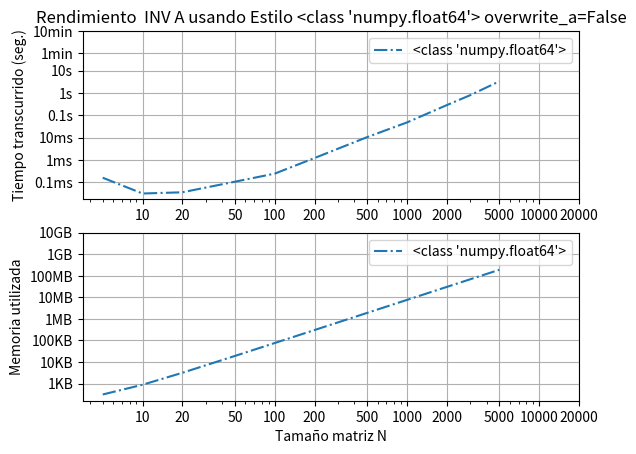

Recreate this plot in Python.
import scipy as sp
import  sys as sys
import numpy as np
from time import perf_counter
import matplotlib.pyplot as plt

import scipy as sp
import  sys as sys
import numpy as np
from time import perf_counter
import matplotlib.pyplot as plt

from numpy.linalg import inv as inv_np
from scipy.linalg import inv as inv_sp


def matriz_laplaciana(n,d):
    return 2*np.eye(n,dtype=d) -np.eye(n,k=1,dtype=d) -np.eye(n,k=-1,dtype=d)

valores=[5,10,20,50,100,200,500,1000,2000,3000,5000]


# ##################### Este valor de i se cambia para los 4 datos ##########################
dicc={0:np.half, 1:np.single,2:np.double, 3:np.longdouble}
i=2

#           inversa numpy
try:
    Tiempos=[]
    Memorias=[]
    for a in valores:
        A= matriz_laplaciana(a,dicc[i])
        t0 = perf_counter()    
        C= inv_sp(A,overwrite_a=False)
        t1 = perf_counter()    
        Memorias.append(sys.getsizeof(C)/(1024*1024))
        Tiempos.append(t1-t0)

except:
    print(f"TypeError se presenta un error que no permite leer bien arrays_float16 en linalg :{TypeError} ")
    pass






plt.figure()
plt.subplot(2, 1, 1)    
plt.plot(valores,Tiempos,'-.',label=str(dicc[i]))
plt.legend()
plt.title(f'Rendimiento  INV A usando Estilo {dicc[i]} overwrite_a=False')
plt.grid()
plt.ylabel("Tiempo transcurrido (seg.)")
plt.yscale('log')
plt.xscale('log')


valores_x=[10,20,50,100,200,500,1000,2000,5000,10000,20000]
xTicks = valores_x
xTicks_Text = valores_x

yTicks = [0.0001,0.001,0.01,0.1,1,10,60,600]
yTicks_Text = ['0.1ms','1ms','10ms','0.1s','1s','10s','1min','10min']
plt.yticks(yTicks, yTicks_Text)
plt.xticks(xTicks, xTicks_Text)   


plt.subplot(2, 1, 2)



plt.plot(valores,Memorias,'-.',label=str(dicc[i]))

plt.legend()
plt.grid()
plt.ylabel("Memoria utilizada")
plt.xlabel("Tamaño matriz N")
plt.yscale('log')
plt.xscale('log')

xTicks = valores_x
xTicks_Text = valores_x

yTicks = [0.001,0.01,0.1,1,10,100,1000,10000]
yTicks_Text = ['1KB','10KB','100KB','1MB','10MB','100MB','1GB','10GB']

plt.yticks(yTicks, yTicks_Text)
plt.xticks(xTicks, xTicks_Text) 

plt.show()